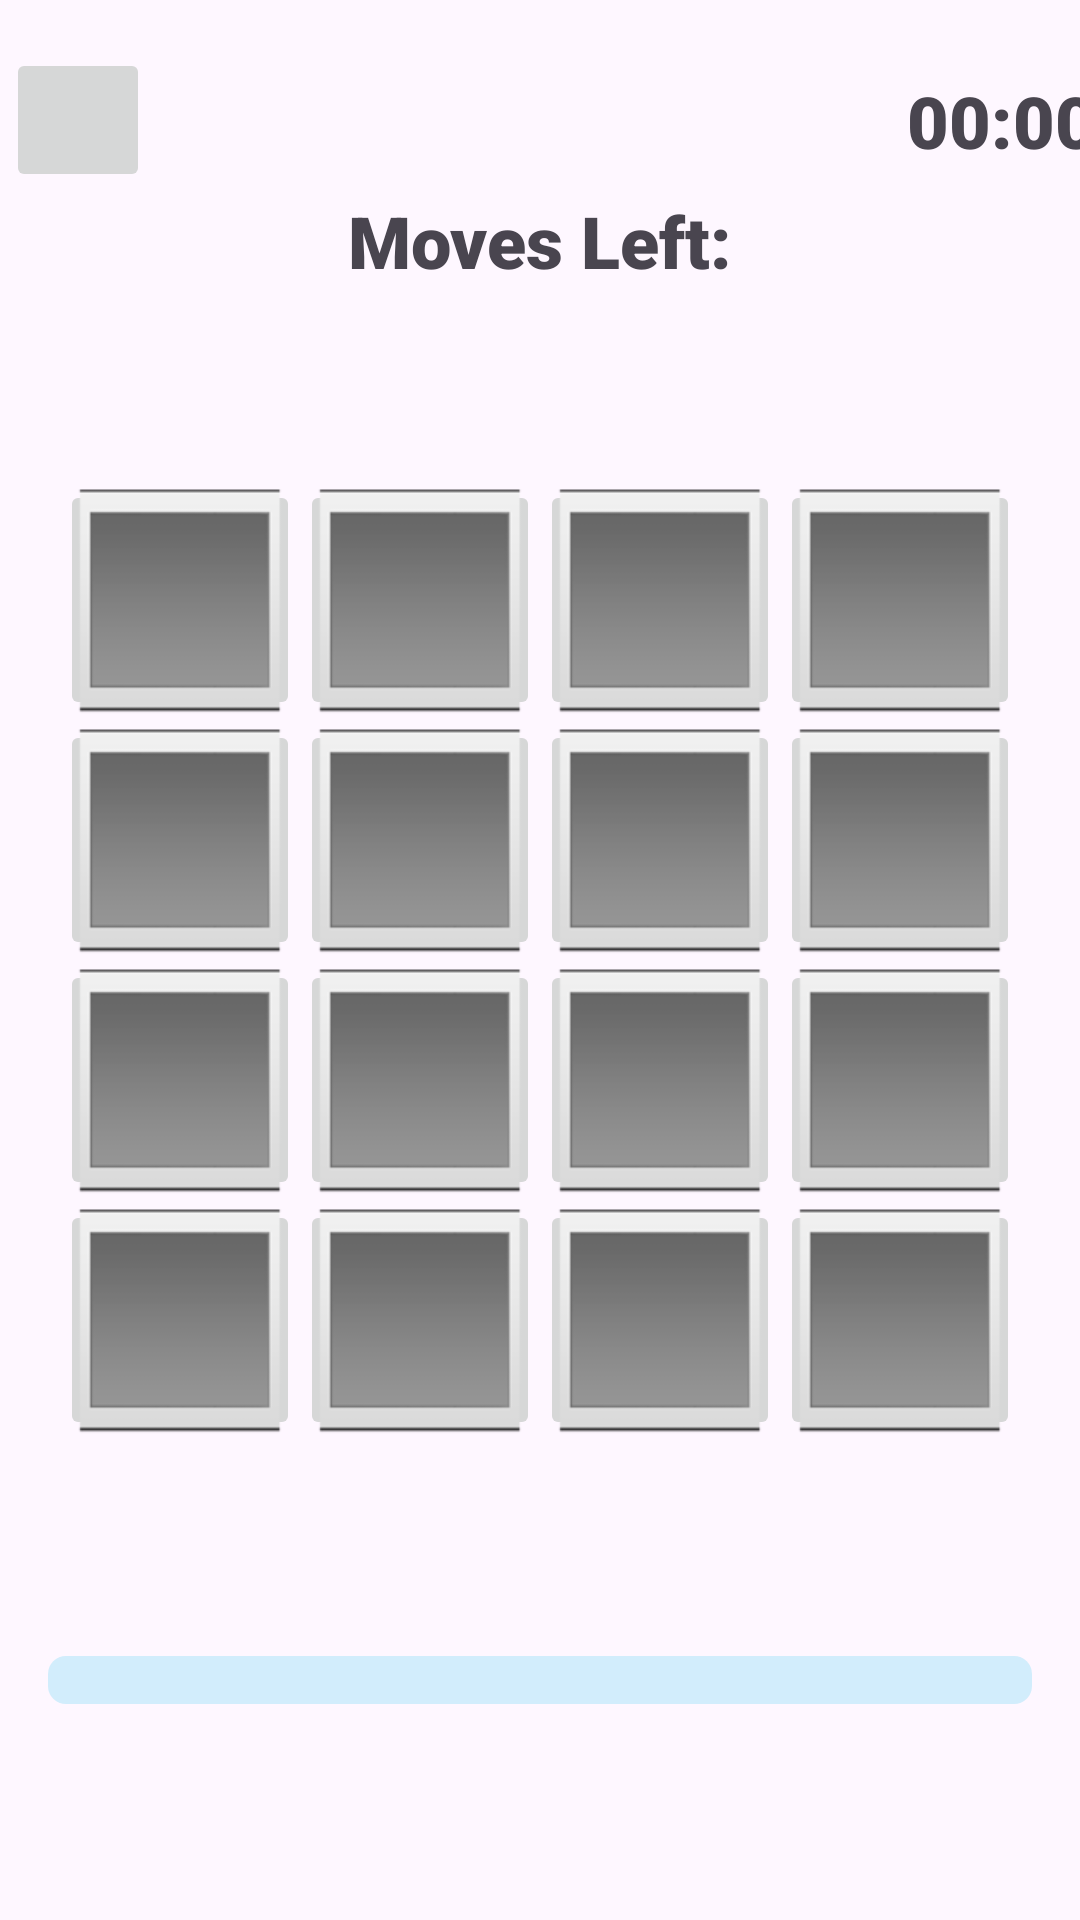

Write the Android layout XML for this screen, with the resource values it uses.
<!-- AndroidManifest.xml: application theme Theme.CS5520FinalProject -->
<!-- res/layout/activity_gameplay.xml -->
<?xml version="1.0" encoding="utf-8"?>
<androidx.constraintlayout.widget.ConstraintLayout xmlns:android="http://schemas.android.com/apk/res/android"
    xmlns:app="http://schemas.android.com/apk/res-auto"
    xmlns:tools="http://schemas.android.com/tools"
    android:id="@+id/gameLayout"
    android:layout_width="match_parent"
    android:layout_height="match_parent"
    android:background="@drawable/gradient_list"
    android:nestedScrollingEnabled="false"
    tools:context=".GameplayActivity">

    <ImageButton
        android:id="@+id/button1"
        android:layout_width="80dp"
        android:layout_height="80dp"
        android:contentDescription="@string/_1"
        app:layout_constraintBottom_toTopOf="@+id/button5"
        app:layout_constraintDimensionRatio="H,1:1"
        app:layout_constraintEnd_toStartOf="@+id/button2"
        app:layout_constraintHorizontal_chainStyle="packed"
        app:layout_constraintStart_toStartOf="parent"
        app:layout_constraintTop_toTopOf="parent"
        app:layout_constraintVertical_chainStyle="packed"
        app:srcCompat="?android:attr/galleryItemBackground" />

    <ImageButton
        android:id="@+id/button2"
        android:layout_width="80dp"
        android:layout_height="80dp"
        android:contentDescription="@string/_2"
        app:layout_constraintBottom_toTopOf="@+id/button6"
        app:layout_constraintEnd_toStartOf="@+id/button3"
        app:layout_constraintStart_toEndOf="@+id/button1"
        app:layout_constraintTop_toTopOf="parent"
        app:layout_constraintVertical_chainStyle="packed"
        app:srcCompat="?android:attr/galleryItemBackground" />

    <ImageButton
        android:id="@+id/button3"
        android:layout_width="80dp"
        android:layout_height="80dp"
        android:contentDescription="@string/_3"
        app:layout_constraintBottom_toTopOf="@+id/button7"
        app:layout_constraintEnd_toStartOf="@+id/button4"
        app:layout_constraintStart_toEndOf="@+id/button2"
        app:layout_constraintTop_toTopOf="parent"
        app:layout_constraintVertical_chainStyle="packed"
        app:srcCompat="?android:attr/galleryItemBackground" />

    <ImageButton
        android:id="@+id/button4"
        android:layout_width="80dp"
        android:layout_height="80dp"
        android:contentDescription="@string/_4"
        app:layout_constraintBottom_toTopOf="@+id/button8"
        app:layout_constraintEnd_toEndOf="parent"
        app:layout_constraintStart_toEndOf="@+id/button3"
        app:layout_constraintTop_toTopOf="parent"
        app:layout_constraintVertical_chainStyle="packed"
        app:srcCompat="?android:attr/galleryItemBackground" />

    <ImageButton
        android:id="@+id/button5"
        android:layout_width="80dp"
        android:layout_height="80dp"
        android:contentDescription="@string/_5"
        app:layout_constraintBottom_toTopOf="@+id/button9"
        app:layout_constraintEnd_toStartOf="@+id/button6"
        app:layout_constraintHorizontal_chainStyle="packed"
        app:layout_constraintStart_toStartOf="parent"
        app:layout_constraintTop_toBottomOf="@+id/button1"
        app:srcCompat="?android:attr/galleryItemBackground" />

    <ImageButton
        android:id="@+id/button6"
        android:layout_width="80dp"
        android:layout_height="80dp"
        android:contentDescription="@string/_6"
        app:layout_constraintBottom_toTopOf="@+id/button10"
        app:layout_constraintEnd_toStartOf="@+id/button7"
        app:layout_constraintStart_toEndOf="@+id/button5"
        app:layout_constraintTop_toBottomOf="@+id/button2"
        app:srcCompat="?android:attr/galleryItemBackground" />

    <ImageButton
        android:id="@+id/button7"
        android:layout_width="80dp"
        android:layout_height="80dp"
        android:contentDescription="@string/_7"
        app:layout_constraintBottom_toTopOf="@+id/button11"
        app:layout_constraintEnd_toStartOf="@+id/button8"
        app:layout_constraintStart_toEndOf="@+id/button6"
        app:layout_constraintTop_toBottomOf="@+id/button3"
        app:srcCompat="?android:attr/galleryItemBackground" />

    <ImageButton
        android:id="@+id/button8"
        android:layout_width="80dp"
        android:layout_height="80dp"
        android:contentDescription="@string/_8"
        app:layout_constraintBottom_toTopOf="@+id/button12"
        app:layout_constraintEnd_toEndOf="parent"
        app:layout_constraintStart_toEndOf="@+id/button7"
        app:layout_constraintTop_toBottomOf="@+id/button4"
        app:srcCompat="?android:attr/galleryItemBackground" />

    <ImageButton
        android:id="@+id/button9"
        android:layout_width="80dp"
        android:layout_height="80dp"
        android:contentDescription="@string/_9"
        app:layout_constraintBottom_toTopOf="@+id/button13"
        app:layout_constraintEnd_toStartOf="@+id/button10"
        app:layout_constraintHorizontal_chainStyle="packed"
        app:layout_constraintStart_toStartOf="parent"
        app:layout_constraintTop_toBottomOf="@+id/button5"
        app:srcCompat="?android:attr/galleryItemBackground" />

    <ImageButton
        android:id="@+id/button10"
        android:layout_width="80dp"
        android:layout_height="80dp"
        android:contentDescription="@string/_10"
        app:layout_constraintBottom_toTopOf="@+id/button14"
        app:layout_constraintEnd_toStartOf="@+id/button11"
        app:layout_constraintStart_toEndOf="@+id/button9"
        app:layout_constraintTop_toBottomOf="@+id/button6"
        app:srcCompat="?android:attr/galleryItemBackground" />

    <ImageButton
        android:id="@+id/button11"
        android:layout_width="80dp"
        android:layout_height="80dp"
        android:contentDescription="@string/_11"
        app:layout_constraintBottom_toTopOf="@+id/button15"
        app:layout_constraintEnd_toStartOf="@+id/button12"
        app:layout_constraintStart_toEndOf="@+id/button10"
        app:layout_constraintTop_toBottomOf="@+id/button7"
        app:srcCompat="?android:attr/galleryItemBackground" />

    <ImageButton
        android:id="@+id/button12"
        android:layout_width="80dp"
        android:layout_height="80dp"
        android:contentDescription="@string/_12"
        app:layout_constraintBottom_toTopOf="@+id/button16"
        app:layout_constraintEnd_toEndOf="parent"
        app:layout_constraintStart_toEndOf="@+id/button11"
        app:layout_constraintTop_toBottomOf="@+id/button8"
        app:srcCompat="?android:attr/galleryItemBackground" />

    <ImageButton
        android:id="@+id/button13"
        android:layout_width="80dp"
        android:layout_height="80dp"
        android:contentDescription="@string/_13"
        app:layout_constraintBottom_toBottomOf="parent"
        app:layout_constraintEnd_toStartOf="@+id/button14"
        app:layout_constraintHorizontal_chainStyle="packed"
        app:layout_constraintStart_toStartOf="parent"
        app:layout_constraintTop_toBottomOf="@+id/button9"
        app:srcCompat="?android:attr/galleryItemBackground" />

    <ImageButton
        android:id="@+id/button14"
        android:layout_width="80dp"
        android:layout_height="80dp"
        android:contentDescription="@string/_14"
        app:layout_constraintBottom_toBottomOf="parent"
        app:layout_constraintEnd_toStartOf="@+id/button15"
        app:layout_constraintStart_toEndOf="@+id/button13"
        app:layout_constraintTop_toBottomOf="@+id/button10"
        app:srcCompat="?android:attr/galleryItemBackground" />

    <ImageButton
        android:id="@+id/button15"
        android:layout_width="80dp"
        android:layout_height="80dp"
        android:contentDescription="@string/_15"
        app:layout_constraintBottom_toBottomOf="parent"
        app:layout_constraintEnd_toStartOf="@+id/button16"
        app:layout_constraintStart_toEndOf="@+id/button14"
        app:layout_constraintTop_toBottomOf="@+id/button11"
        app:srcCompat="?android:attr/galleryItemBackground" />

    <ImageButton
        android:id="@+id/button16"
        android:layout_width="80dp"
        android:layout_height="80dp"
        android:contentDescription="@string/_16"
        app:layout_constraintBottom_toBottomOf="parent"
        app:layout_constraintEnd_toEndOf="parent"
        app:layout_constraintStart_toEndOf="@+id/button15"
        app:layout_constraintTop_toBottomOf="@+id/button12"
        app:srcCompat="?android:attr/galleryItemBackground" />

    <ProgressBar
        android:id="@+id/progressBar"
        style="?android:attr/progressBarStyleHorizontal"
        android:layout_width="match_parent"
        android:layout_height="wrap_content"
        android:layout_marginStart="16dp"
        android:layout_marginEnd="16dp"
        android:progressDrawable="@drawable/custom_progress_bar"
        app:layout_constraintBottom_toBottomOf="parent"
        app:layout_constraintEnd_toEndOf="parent"
        app:layout_constraintStart_toStartOf="parent"
        app:layout_constraintTop_toBottomOf="@+id/button14" />

    <TextView
        android:id="@+id/text_countdown"
        android:layout_width="wrap_content"
        android:layout_height="wrap_content"
        android:layout_marginTop="24dp"
        android:layout_marginEnd="32dp"
        android:fontFamily="sans-serif-black"
        android:text="@string/_00_00"
        android:textSize="24sp"
        app:layout_constraintEnd_toEndOf="parent"
        app:layout_constraintStart_toEndOf="@+id/button8"
        app:layout_constraintTop_toTopOf="parent" />

    <ImageButton
        android:id="@+id/exitButton"
        android:layout_width="wrap_content"
        android:layout_height="wrap_content"
        android:layout_marginStart="32dp"
        android:layout_marginTop="16dp"
        android:contentDescription="@string/exit_button"
        android:minWidth="48dp"
        android:minHeight="48dp"
        android:text="@string/exit_button"
        app:layout_constraintEnd_toStartOf="@+id/button5"
        app:layout_constraintStart_toStartOf="parent"
        app:layout_constraintTop_toTopOf="parent" />

    <TextView
        android:id="@+id/moveCounter"
        android:layout_width="wrap_content"
        android:layout_height="wrap_content"
        android:fontFamily="sans-serif-black"
        android:text="@string/moves_left"
        android:textSize="24sp"
        app:layout_constraintBottom_toTopOf="@+id/button2"
        app:layout_constraintEnd_toEndOf="parent"
        app:layout_constraintStart_toStartOf="parent"
        app:layout_constraintTop_toTopOf="parent" />

    <TextView
        android:id="@+id/levelText"
        android:layout_width="wrap_content"
        android:layout_height="wrap_content"
        android:text=""
        android:textSize="18sp"
        app:layout_constraintBottom_toTopOf="@+id/progressBar"
        app:layout_constraintEnd_toEndOf="parent"
        app:layout_constraintStart_toStartOf="parent"
        app:layout_constraintTop_toBottomOf="@+id/button15" />


</androidx.constraintlayout.widget.ConstraintLayout>
<!-- resources referenced by this layout -->
<resources>
  <!-- drawable custom_progress_bar (drawable) -->
  <?xml version="1.0" encoding="utf-8"?>
  <layer-list xmlns:android="http://schemas.android.com/apk/res/android">
      <item android:id="@android:id/background">
          <shape android:shape="rectangle">
              <corners android:radius="6dp"/>
              <solid android:color="#D2EDFC"/>
          </shape>
      </item>
  
      <item android:id="@android:id/progress">
          <scale android:scaleWidth="100%">
              <shape android:shape="rectangle">
                  <corners android:radius="6dp"/>
                  <solid android:color="#0FCA0F"/>
              </shape>
          </scale>
      </item>
  </layer-list>
  <!-- drawable gradient_list (drawable) -->
  <?xml version="1.0" encoding="utf-8"?>
  <animation-list xmlns:android="http://schemas.android.com/apk/res/android">
      <item
          android:drawable="@drawable/background_1"
          android:duration="5000"/>
  
      <item
          android:drawable="@drawable/background_2"
          android:duration="5000"/>
  
      <item
          android:drawable="@drawable/background_3"
          android:duration="5000"/>
  
      <item
          android:drawable="@drawable/background_4"
          android:duration="5000"/>
  
      <item
          android:drawable="@drawable/background_5"
          android:duration="5000"/>
  
      <item
          android:drawable="@drawable/background_6"
          android:duration="5000"/>
  </animation-list>
  <string name="_00_00">00:00</string>
  <string name="_1">1</string>
  <string name="_10">10</string>
  <string name="_11">11</string>
  <string name="_12">12</string>
  <string name="_13">13</string>
  <string name="_14">14</string>
  <string name="_15">15</string>
  <string name="_16">16</string>
  <string name="_2">2</string>
  <string name="_3">3</string>
  <string name="_4">4</string>
  <string name="_5">5</string>
  <string name="_6">6</string>
  <string name="_7">7</string>
  <string name="_8">8</string>
  <string name="_9">9</string>
  <string name="exit_button">Exit Button</string>
  <string name="moves_left">Moves Left:</string>
  <style name="Theme.CS5520FinalProject" parent="Base.Theme.CS5520FinalProject" />
  <!-- drawable background_3 (drawable) -->
  <?xml version="1.0" encoding="utf-8"?>
  <selector xmlns:android="http://schemas.android.com/apk/res/android">
      <item>
          <shape>
              <gradient
                  android:angle="315"
                  android:startColor="#FF9800"
                  android:endColor="#f1faee"/>
          </shape>
      </item>
  </selector>
  <!-- drawable background_4 (drawable) -->
  <?xml version="1.0" encoding="utf-8"?>
  <selector xmlns:android="http://schemas.android.com/apk/res/android">
      <item>
          <shape>
              <gradient
                  android:angle="225"
                  android:startColor="#E039E6"
                  android:endColor="#f1faee"/>
          </shape>
      </item>
  </selector>
  <!-- drawable background_5 (drawable) -->
  <?xml version="1.0" encoding="utf-8"?>
  <selector xmlns:android="http://schemas.android.com/apk/res/android">
      <item>
          <shape>
              <gradient
                  android:angle="225"
                  android:startColor="#B049E8"
                  android:endColor="#f1faee"/>
          </shape>
      </item>
  </selector>
  <!-- drawable background_6 (drawable) -->
  <?xml version="1.0" encoding="utf-8"?>
  <selector xmlns:android="http://schemas.android.com/apk/res/android">
      <item>
          <shape>
              <gradient
                  android:angle="225"
                  android:startColor="#49E883"
                  android:endColor="#f1faee"/>
          </shape>
      </item>
  </selector>
  <style name="Base.Theme.CS5520FinalProject" parent="Theme.Material3.DayNight.NoActionBar">
          
          
      </style>
</resources>
